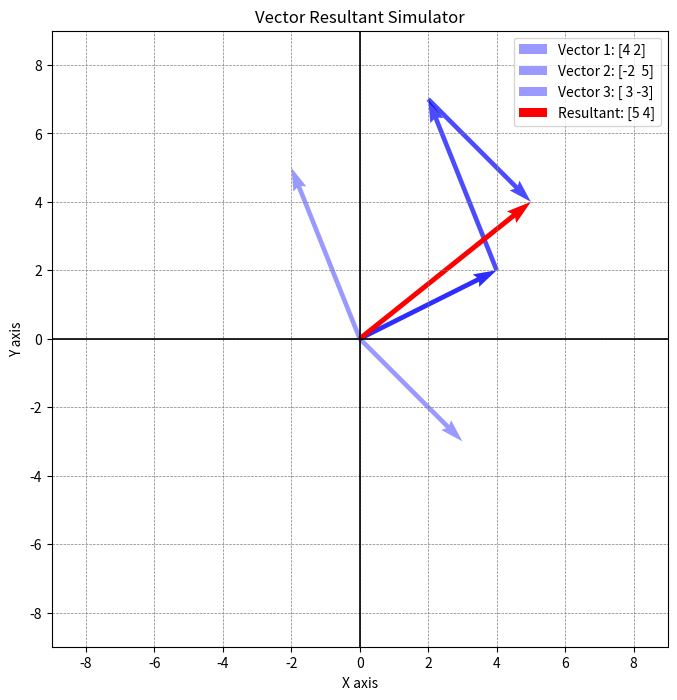

Write the Python code that produced this figure.
import matplotlib.pyplot as plt
import numpy as np

# 1. 入力ベクトルを定義 [x成分, y成分]
# 好きなだけベクトルを追加・変更できます
vectors = [
    np.array([4, 2]),   # ベクトルA
    np.array([-2, 5]),  # ベクトルB
    np.array([3, -3])   # ベクトルC
]

# 2. 合力（全てのベクトルの和）を計算
resultant_vector = sum(vectors)

# 3. グラフのプロット設定
fig, ax = plt.subplots(figsize=(8, 8))
ax.grid(True, which='both', color='gray', linestyle='--', linewidth=0.5)
ax.axhline(0, color='black', linewidth=1.2) # X軸
ax.axvline(0, color='black', linewidth=1.2) # Y軸

# 4. 各ベクトルを「始点を原点(0,0)」として描画
# ※合成のイメージが湧きやすいよう、薄い色で描画します
for i, v in enumerate(vectors):
    ax.quiver(0, 0, v[0], v[1], angles='xy', scale_units='xy', scale=1, 
              color='blue', alpha=0.4, label=f'Vector {i+1}: {v}' if i==0 else f'Vector {i+1}: {v}')

# 5. ベクトルを視覚的に「継ぎ足し（平行移動）」して合力を表現
origin = np.array([0, 0])
for v in vectors:
    ax.quiver(origin[0], origin[1], v[0], v[1], angles='xy', scale_units='xy', scale=1, 
              color='blue', alpha=0.7, linestyle=':')
    origin = origin + v # 次のベクトルの始点を更新

# 6. 合力ベクトル（始点から最終到達点まで）を赤色で描画
ax.quiver(0, 0, resultant_vector[0], resultant_vector[1], angles='xy', scale_units='xy', scale=1, 
          color='red', width=0.008, label=f'Resultant: {resultant_vector}')

# 7. グラフの表示範囲を自動調整
all_points = np.array([0, 0])
current = np.array([0, 0])
for v in vectors:
    current = current + v
    all_points = np.vstack([all_points, v, current])

max_val = np.max(np.abs(all_points)) + 2
ax.set_xlim([-max_val, max_val])
ax.set_ylim([-max_val, max_val])

# 8. ラベルとタイトルの設定
ax.set_xlabel('X axis')
ax.set_ylabel('Y axis')
ax.set_title('Vector Resultant Simulator')
ax.legend()
ax.set_aspect('equal') # 縦横比を1:1にする

# グラフを表示
plt.show()
